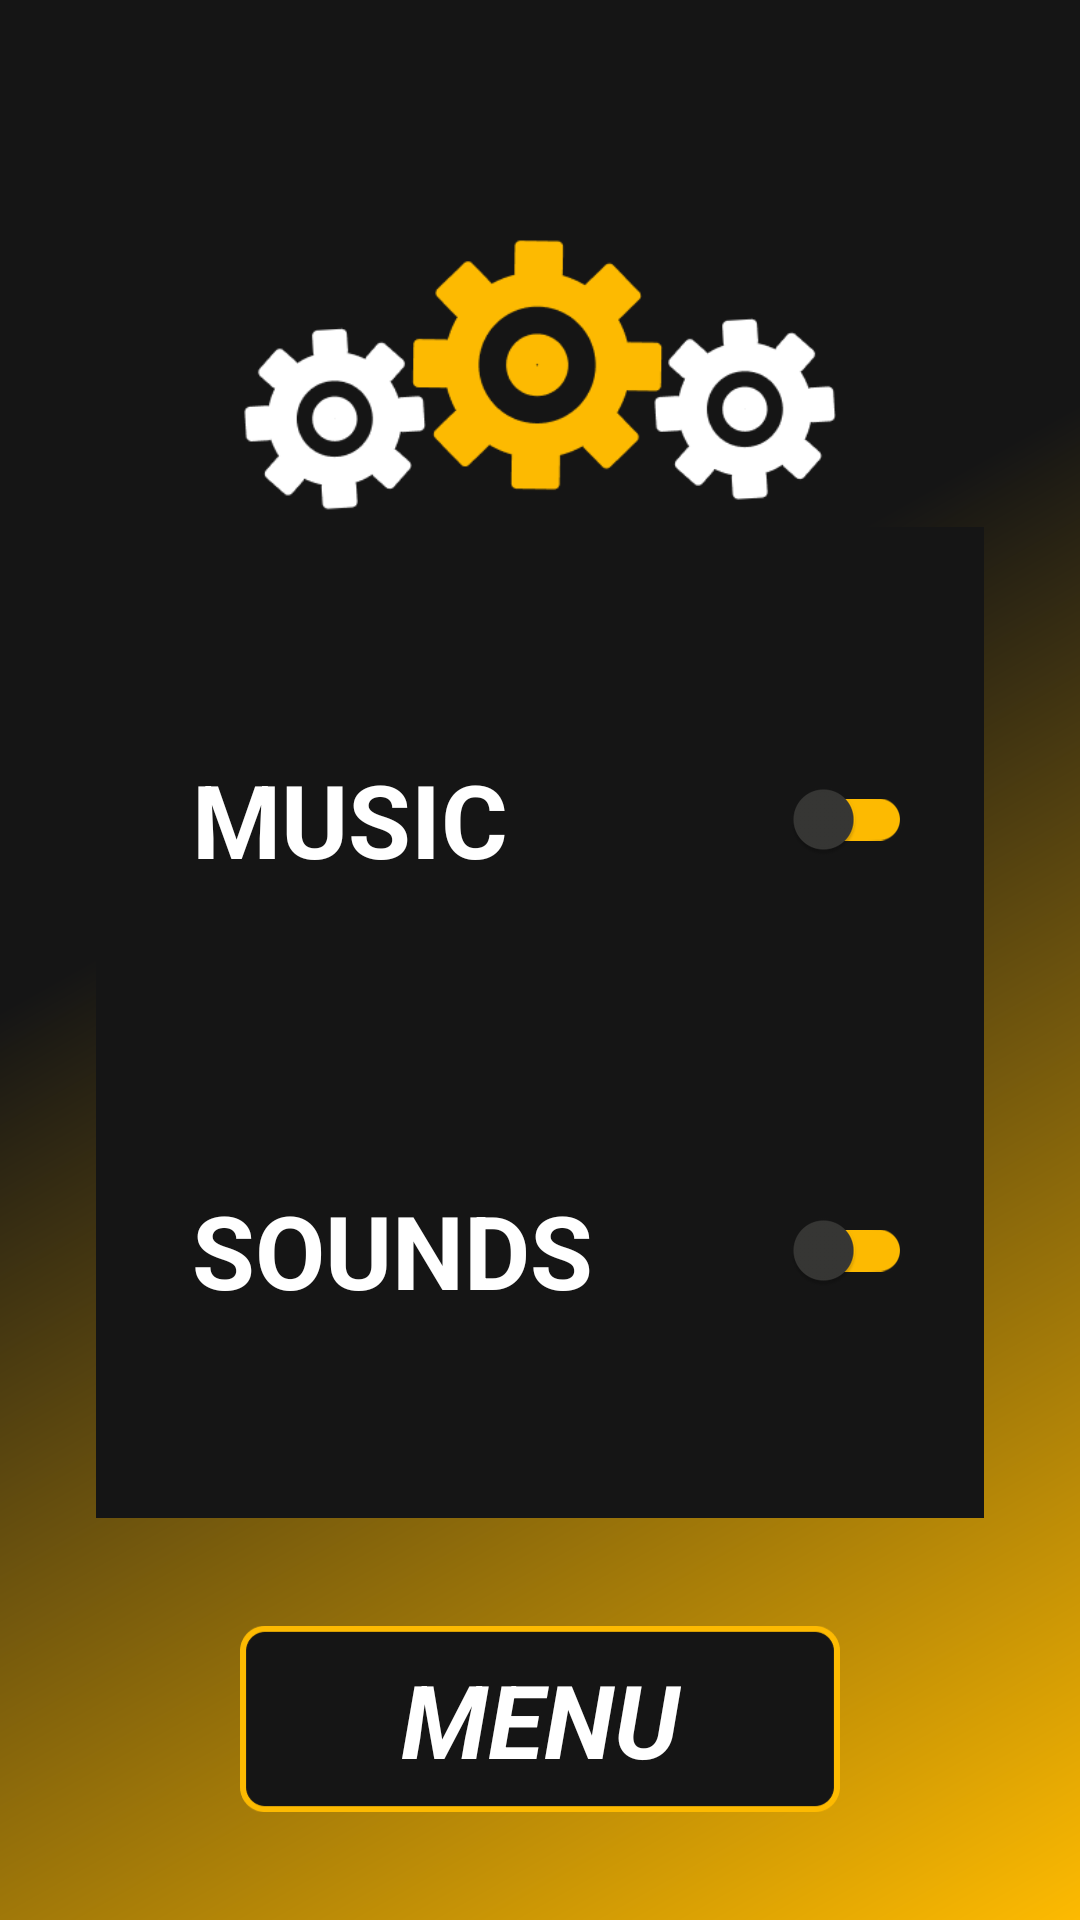

Write the Android layout XML for this screen, with the resource values it uses.
<!-- AndroidManifest.xml: application theme Theme.MellowBat -->
<!-- res/layout/fragment_settings.xml -->
<layout xmlns:tools="http://schemas.android.com/tools"
    xmlns:android="http://schemas.android.com/apk/res/android"
    xmlns:app="http://schemas.android.com/apk/res-auto">
    <androidx.constraintlayout.widget.ConstraintLayout
        android:layout_width="match_parent"
        android:layout_height="match_parent"
        android:background="@drawable/grad"
        tools:context=".SettingsFragment" >

        <ImageView
            android:id="@+id/imageView6"
            android:layout_width="0dp"
            android:layout_height="0dp"
            android:adjustViewBounds="true"
            android:cropToPadding="true"
            android:scaleType="centerCrop"
            android:src="@drawable/bg"
            app:layout_constraintBottom_toBottomOf="parent"
            app:layout_constraintEnd_toEndOf="parent"
            app:layout_constraintHorizontal_bias="1.0"
            app:layout_constraintStart_toStartOf="parent"
            app:layout_constraintTop_toTopOf="parent"
            app:layout_constraintVertical_bias="1.0" />

        <ImageView
            android:id="@+id/imageView12"
            android:layout_width="200dp"
            android:layout_height="70dp"
            android:layout_marginBottom="32dp"
            android:src="@drawable/button"
            app:layout_constraintBottom_toBottomOf="parent"
            app:layout_constraintEnd_toEndOf="parent"
            app:layout_constraintStart_toStartOf="parent" />

        <TextView
            android:id="@+id/textView8"
            android:layout_width="0dp"
            android:layout_height="0dp"
            android:gravity="center"
            android:text="MENU"
            android:textColor="#FFFFFF"
            android:textSize="34sp"
            android:textStyle="bold|italic"
            app:layout_constraintBottom_toBottomOf="@+id/imageView12"
            app:layout_constraintEnd_toEndOf="@+id/imageView12"
            app:layout_constraintStart_toStartOf="@+id/imageView12"
            app:layout_constraintTop_toTopOf="@+id/imageView12" />

        <ImageView
            android:id="@+id/imageView13"
            android:layout_width="200dp"
            android:layout_height="100dp"
            android:src="@drawable/settings"
            app:layout_constraintBottom_toBottomOf="parent"
            app:layout_constraintEnd_toEndOf="parent"
            app:layout_constraintStart_toStartOf="parent"
            app:layout_constraintTop_toTopOf="parent"
            app:layout_constraintVertical_bias="0.13999999" />

        <androidx.constraintlayout.widget.ConstraintLayout
            android:layout_width="0dp"
            android:layout_height="0dp"
            android:layout_marginStart="32dp"
            android:layout_marginEnd="32dp"
            android:layout_marginBottom="32dp"
            android:background="#151515"
            app:layout_constraintBottom_toTopOf="@+id/imageView12"
            app:layout_constraintEnd_toEndOf="parent"
            app:layout_constraintHorizontal_bias="1.0"
            app:layout_constraintStart_toStartOf="parent"
            app:layout_constraintTop_toBottomOf="@+id/imageView13"
            app:layout_constraintVertical_bias="0.65999997">

            <TextView
                android:id="@+id/textView9"
                android:layout_width="wrap_content"
                android:layout_height="wrap_content"
                android:layout_marginStart="32dp"
                android:layout_marginTop="8dp"
                android:text="MUSIC"
                android:textColor="#FFFFFF"
                android:textSize="34sp"
                android:textStyle="bold"
                app:layout_constraintBottom_toTopOf="@+id/textView10"
                app:layout_constraintStart_toStartOf="parent"
                app:layout_constraintTop_toTopOf="parent" />

            <TextView
                android:id="@+id/textView10"
                android:layout_width="wrap_content"
                android:layout_height="wrap_content"
                android:layout_marginStart="32dp"
                android:layout_marginTop="32dp"
                android:text="SOUNDS"
                android:textColor="#FFFFFF"
                android:textSize="34sp"
                android:textStyle="bold"
                app:layout_constraintBottom_toBottomOf="parent"
                app:layout_constraintStart_toStartOf="parent"
                app:layout_constraintTop_toBottomOf="@+id/textView9" />

            <androidx.appcompat.widget.SwitchCompat
                android:id="@+id/switch1"
                app:thumbTint="@drawable/track"
                android:layout_width="50dp"
                android:layout_height="0dp"
                android:layout_marginEnd="24dp"
                app:layout_constraintBottom_toBottomOf="@+id/textView9"
                app:layout_constraintEnd_toEndOf="parent"
                app:layout_constraintTop_toTopOf="@+id/textView9"
                app:trackTint="#FDBA01" />

            <androidx.appcompat.widget.SwitchCompat
                android:id="@+id/switch2"
                android:layout_width="50dp"
                android:layout_height="0dp"
                android:layout_marginEnd="24dp"
                app:layout_constraintBottom_toBottomOf="@+id/textView10"
                app:layout_constraintEnd_toEndOf="parent"
                app:layout_constraintTop_toTopOf="@+id/textView10"
                app:thumbTint="@drawable/track"
                app:trackTint="#FDBA01" />
        </androidx.constraintlayout.widget.ConstraintLayout>
    </androidx.constraintlayout.widget.ConstraintLayout>
</layout>
<!-- resources referenced by this layout -->
<resources>
  <!-- drawable button: png bitmap (drawable, 2369 bytes) -->
  <!-- drawable grad (drawable) -->
  <?xml version="1.0" encoding="utf-8"?>
  <shape xmlns:android="http://schemas.android.com/apk/res/android">
      <gradient android:startColor="#FDBA01" android:endColor="#151515"
          android:centerColor="#151515"
          android:centerX="0.6"
          android:angle="135"/>
  </shape>
  <!-- drawable settings: png bitmap (drawable, 9886 bytes) -->
  <!-- drawable track (drawable) -->
  <?xml version="1.0" encoding="utf-8"?>
  <selector
      xmlns:android="http://schemas.android.com/apk/res/android">
      <item android:color="#FFFFFF"
          android:state_checked="true" />
      <item android:color="#373735"/>
  </selector>
  <style name="Theme.MellowBat" parent="Theme.MaterialComponents.DayNight.DarkActionBar">
          
          <item name="colorPrimary">@color/purple_500</item>
          <item name="colorPrimaryVariant">@color/purple_700</item>
          <item name="colorOnPrimary">@color/white</item>
          
          <item name="colorSecondary">@color/teal_200</item>
          <item name="colorSecondaryVariant">@color/teal_700</item>
          <item name="colorOnSecondary">@color/black</item>
          
          <item name="android:statusBarColor" tools:targetApi="l">#FF616161</item>
          
          <item name="android:windowNoTitle">true</item>
          <item name="android:windowActionBar">false</item>
          <item name="windowNoTitle">true</item>
          <item name="windowActionBar">false</item>
      </style>
  <color name="purple_500">#FF6200EE</color>
  <color name="purple_700">#FF3700B3</color>
  <color name="white">#FFFFFFFF</color>
  <color name="teal_200">#FF03DAC5</color>
  <color name="teal_700">#FF018786</color>
  <color name="black">#FF000000</color>
</resources>
